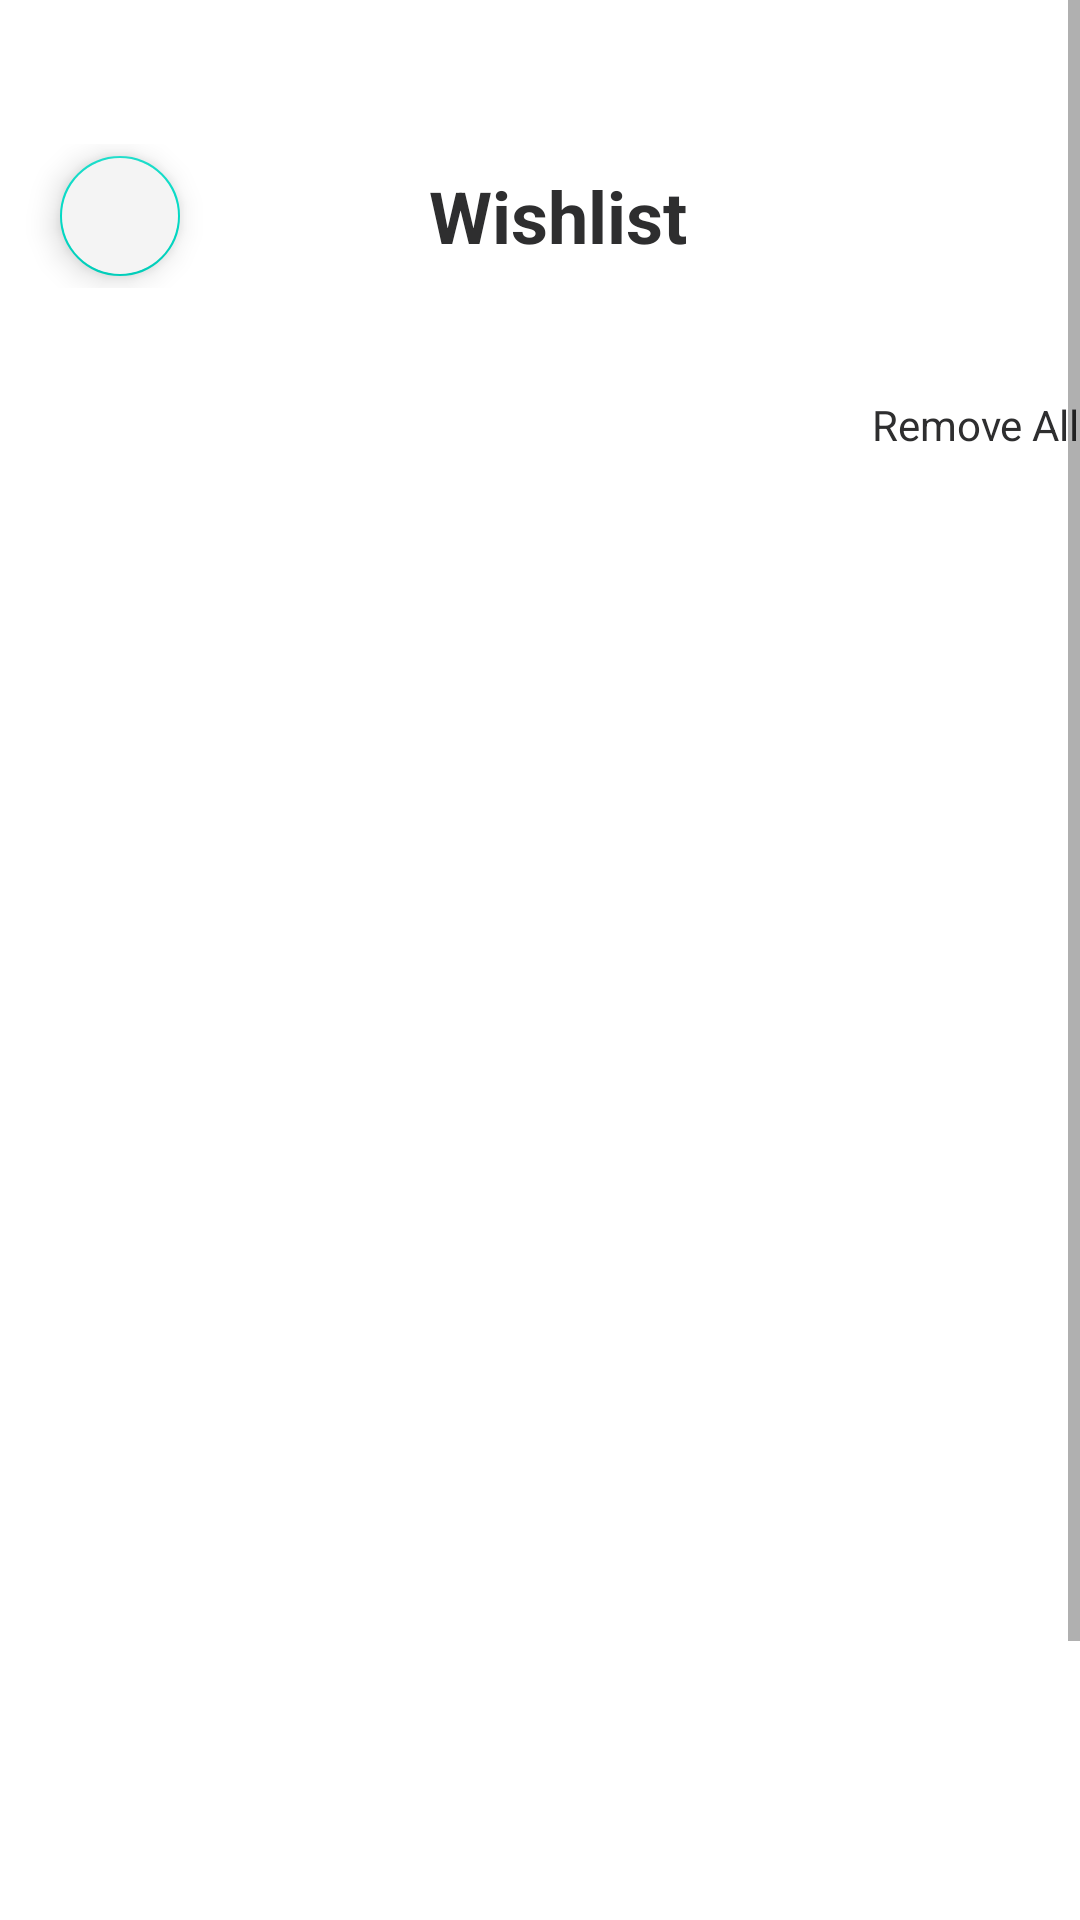

Layout XML and referenced resources for this Android screen:
<!-- AndroidManifest.xml: application theme Theme.StoreClothes -->
<!-- res/layout/activity_wishlist.xml -->
<?xml version="1.0" encoding="utf-8"?>
<androidx.constraintlayout.widget.ConstraintLayout xmlns:android="http://schemas.android.com/apk/res/android"
    xmlns:app="http://schemas.android.com/apk/res-auto"
    xmlns:tools="http://schemas.android.com/tools"
    android:id="@+id/main"
    android:layout_width="match_parent"
    android:layout_height="match_parent"
    tools:context=".ui.Customer.Wishlist.WishlistActivity">

    <ScrollView
        android:layout_width="match_parent"
        android:layout_height="0dp"
        android:layout_marginBottom="70dp"
        android:fillViewport="true"
        app:layout_constraintBottom_toBottomOf="parent"
        app:layout_constraintTop_toTopOf="parent">

        <LinearLayout
            android:layout_width="match_parent"
            android:layout_height="match_parent"
            android:layout_marginStart="8dp"
            android:layout_marginTop="24dp"
            android:layout_marginEnd="8dp"
            android:orientation="vertical"
            app:layout_constraintBottom_toBottomOf="parent"
            app:layout_constraintEnd_toEndOf="parent"
            app:layout_constraintStart_toStartOf="parent"
            app:layout_constraintTop_toTopOf="parent">

            <LinearLayout
                android:layout_width="match_parent"
                android:layout_height="wrap_content"
                android:paddingTop="24dp"
                android:paddingBottom="24dp">

                <com.google.android.material.floatingactionbutton.FloatingActionButton
                    android:id="@+id/fabBack"
                    android:layout_width="wrap_content"
                    android:layout_height="wrap_content"
                    android:layout_marginStart="8dp"

                    android:backgroundTint="@color/background_gray"
                    android:elevation="4dp"
                    app:fabSize="mini"
                    app:layout_constraintStart_toStartOf="parent"
                    app:layout_constraintTop_toTopOf="parent"
                    app:srcCompat="@drawable/ic_back"
                    app:tint="@color/black" />

                <TextView
                    android:id="@+id/textTitle"
                    android:layout_width="wrap_content"
                    android:layout_height="wrap_content"
                    android:layout_gravity="center"
                    android:layout_marginEnd="60dp"
                    android:layout_weight="1"
                    android:text="Wishlist"
                    android:textAlignment="center"
                    android:textColor="@color/color_text"
                    android:textSize="24sp"
                    android:textStyle="bold" />
            </LinearLayout>

            <TextView
                android:id="@+id/tvRemoveAll"
                android:layout_width="wrap_content"
                android:layout_height="wrap_content"
                android:layout_gravity="end"
                android:paddingEnd="8dp"
                android:padding="12dp"
                android:text="Remove All"
                android:textColor="@color/color_text"
                android:clickable="true"
                android:focusable="true"
                android:background="?attr/selectableItemBackground"/>

            <androidx.recyclerview.widget.RecyclerView
                android:id="@+id/recyclerView"
                android:layout_width="match_parent"
                android:layout_height="wrap_content"
                android:padding="8dp" />


        </LinearLayout>
    </ScrollView>

</androidx.constraintlayout.widget.ConstraintLayout>
<!-- resources referenced by this layout -->
<resources>
  <color name="background_gray">#F4F4F4</color>
  <color name="black">#FF000000</color>
  <color name="color_text">#2E2E2F</color>
  <style name="Theme.StoreClothes" parent="Theme.MaterialComponents.DayNight.NoActionBar">
          
          <item name="colorPrimary">@color/purple_500</item>
          <item name="colorPrimaryVariant">@color/purple_700</item>
          <item name="colorOnPrimary">@color/white</item>
          
          <item name="colorSecondary">@color/teal_200</item>
          <item name="colorSecondaryVariant">@color/teal_700</item>
          <item name="colorOnSecondary">@color/black</item>
          
          <item name="android:statusBarColor">?attr/colorPrimaryVariant</item>
          
      </style>
  <color name="purple_500">#FF6200EE</color>
  <color name="purple_700">#FF3700B3</color>
  <color name="white">#FFFFFFFF</color>
  <color name="teal_200">#FF03DAC5</color>
  <color name="teal_700">#FF018786</color>
</resources>
